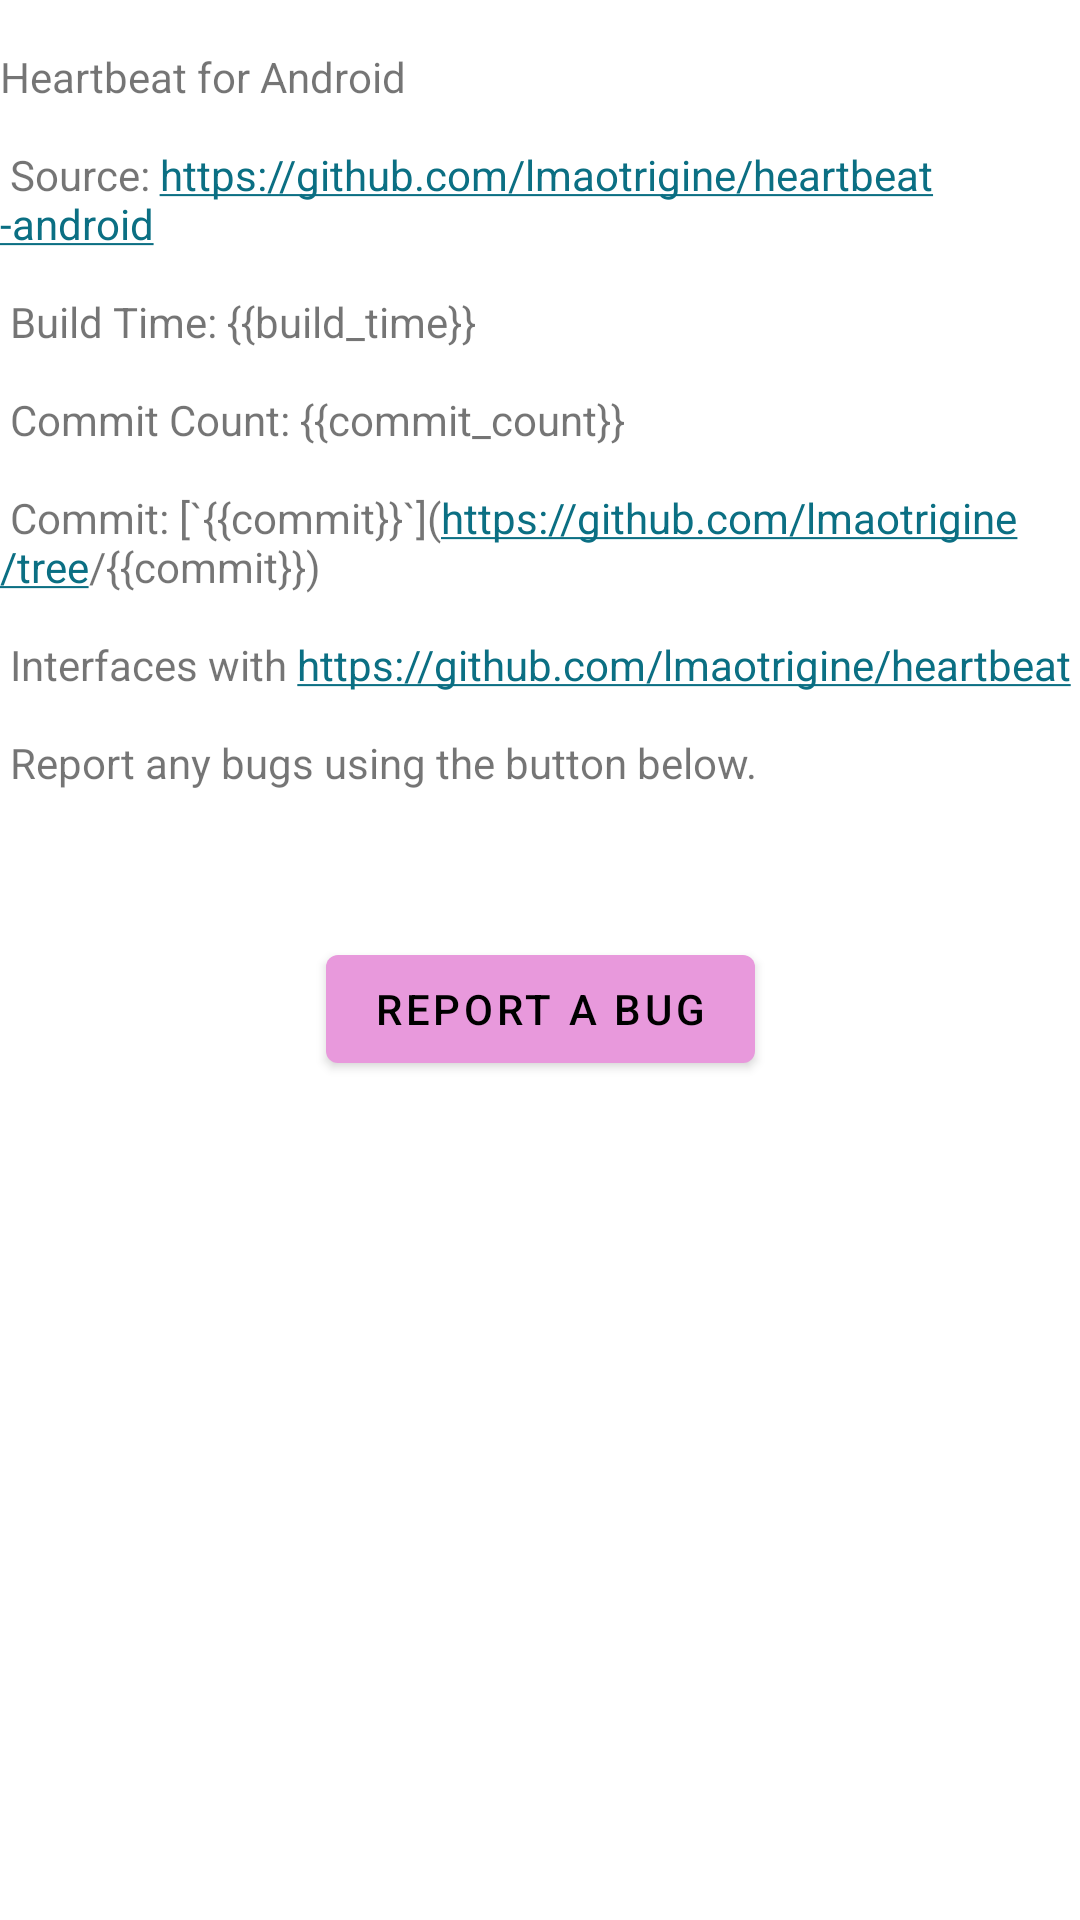

Here is an Android app screen rendered from its layout file. Give the layout XML and the strings, colors and styles it references.
<!-- AndroidManifest.xml: application theme Theme.Heartbeat -->
<!-- res/layout/content_about.xml -->
<?xml version="1.0" encoding="utf-8"?>
<androidx.constraintlayout.widget.ConstraintLayout xmlns:android="http://schemas.android.com/apk/res/android"
    xmlns:app="http://schemas.android.com/apk/res-auto"
    xmlns:tools="http://schemas.android.com/tools"
    android:layout_width="match_parent"
    android:layout_height="match_parent"
    app:layout_behavior="@string/appbar_scrolling_view_behavior">

    <TextView
        android:id="@+id/textViewAboutText"
        android:layout_width="wrap_content"
        android:layout_height="wrap_content"
        android:layout_marginStart="16dp"
        android:layout_marginTop="16dp"
        android:layout_marginEnd="16dp"
        android:autoLink="web"
        android:text="@string/about"
        app:layout_constraintEnd_toEndOf="parent"
        app:layout_constraintStart_toStartOf="parent"
        app:layout_constraintTop_toTopOf="parent" />

    <Button
        android:id="@+id/button"
        android:layout_width="wrap_content"
        android:layout_height="wrap_content"
        android:layout_marginStart="16dp"
        android:layout_marginTop="16dp"
        android:layout_marginEnd="16dp"
        android:text="@string/report_bug"
        app:layout_constraintEnd_toEndOf="parent"
        app:layout_constraintStart_toStartOf="parent"
        app:layout_constraintTop_toBottomOf="@+id/textViewAboutText" />
</androidx.constraintlayout.widget.ConstraintLayout>
<!-- resources referenced by this layout -->
<resources>
  <string name="about">
                  Heartbeat for Android\n\n
                  Source: https://github.com/lmaotrigine/heartbeat-android\n\n
                  Build Time: {{build_time}}\n\n
                  Commit Count: {{commit_count}}\n\n
                  Commit: [`{{commit}}`](https://github.com/lmaotrigine/tree/{{commit}})\n\n
                  Interfaces with https://github.com/lmaotrigine/heartbeat\n\n
                  Report any bugs using the button below.\n\n
      </string>
  <string name="report_bug">Report a Bug</string>
  <style name="Theme.Heartbeat" parent="Base.Theme.Heartbeat" />
  <style name="Base.Theme.Heartbeat" parent="Theme.MaterialComponents.DayNight.DarkActionBar">
          
          <item name="colorPrimary">@color/primary</item>
          <item name="colorPrimaryVariant">@color/primary_alt</item>
          <item name="colorOnPrimary">@color/black</item>
          <item name="colorSecondary">@color/secondary_dark</item>
          <item name="colorSecondaryVariant">@color/secondary_alt_dark</item>
          <item name="colorOnSecondary">@color/white</item>
          <item name="android:statusBarColor">?colorPrimaryVariant</item>
      </style>
  <color name="primary">#E899DC</color>
  <color name="primary_alt">#E899DC</color>
  <color name="black">#FF000000</color>
  <color name="secondary_dark">#0B6F83</color>
  <color name="secondary_alt_dark">#0B6F83</color>
  <color name="white">#FFFFFFFF</color>
</resources>
